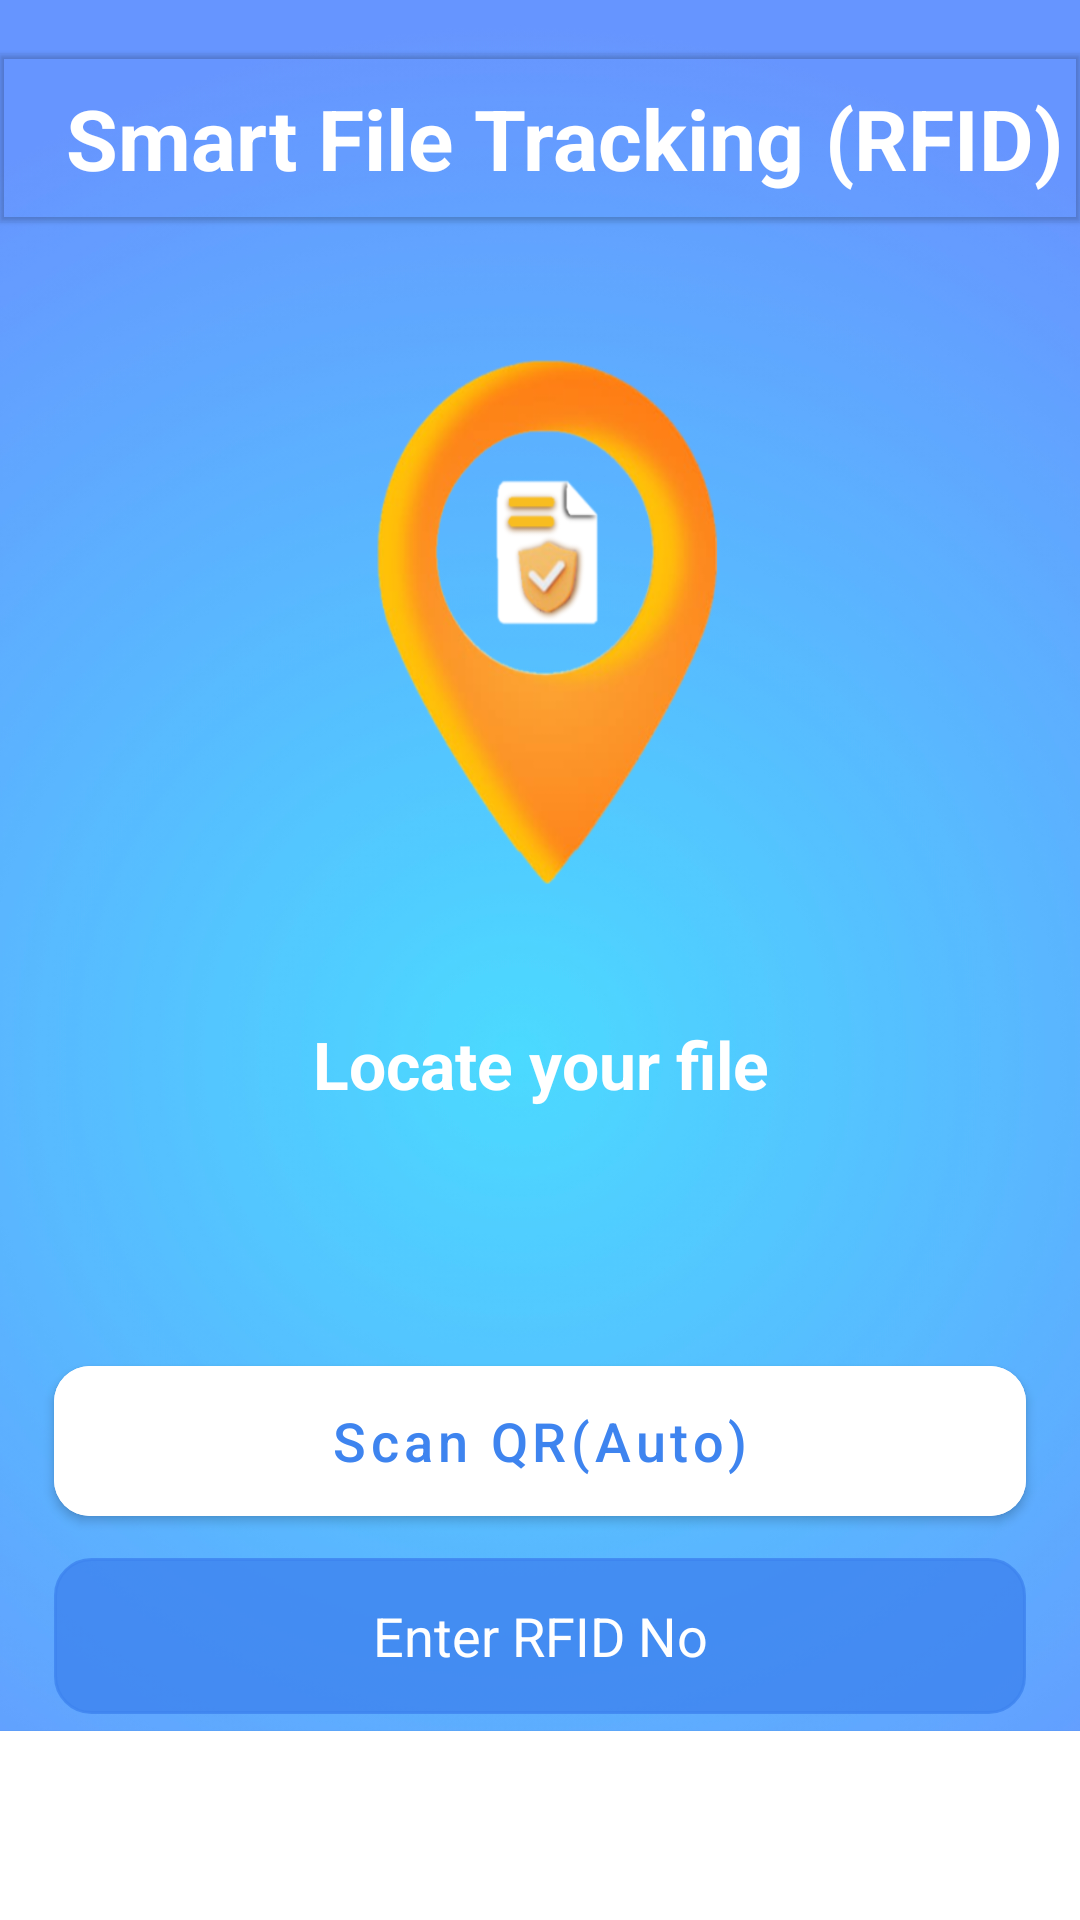

Reconstruct the res/layout file that produces this screen, plus the resources it refers to.
<!-- AndroidManifest.xml: application theme Theme.IndianArmyRKPuram -->
<!-- res/layout/activity_main.xml -->
<?xml version="1.0" encoding="utf-8"?>
<androidx.constraintlayout.widget.ConstraintLayout
    xmlns:android="http://schemas.android.com/apk/res/android"
    xmlns:app="http://schemas.android.com/apk/res-auto"
    xmlns:tools="http://schemas.android.com/tools"
    android:layout_width="match_parent"
    android:layout_height="match_parent"
    android:background="@drawable/bg_two"
    tools:context=".MainActivity">

    <com.google.android.material.appbar.MaterialToolbar
        android:id="@+id/tool_bar"
        android:layout_width="match_parent"
        android:layout_height="wrap_content"
        android:gravity="center"
        android:elevation="1dp"
        android:visibility="gone"
        android:background="@color/white"
        app:titleTextColor="@color/black"
        app:layout_constraintEnd_toEndOf="parent"
        app:layout_constraintStart_toStartOf="parent"
        app:layout_constraintTop_toTopOf="parent" >

        <ImageView
            android:id="@+id/im_logo"
            android:layout_width="151dp"
            android:layout_height="63dp"
            android:layout_gravity="center"
            android:background="@drawable/logo"
            android:textColor="@color/white"
            app:layout_constraintTop_toTopOf="parent"
            app:layout_constraintEnd_toEndOf="parent"
            app:layout_constraintStart_toStartOf="parent"/>



    </com.google.android.material.appbar.MaterialToolbar>

    <com.google.android.material.appbar.MaterialToolbar
        android:id="@+id/tool_bar_two"
        android:layout_width="match_parent"
        android:layout_height="wrap_content"
        android:gravity="center"
        android:elevation="1dp"
        app:titleTextColor="@color/white"
        android:layout_marginTop="18dp"
        app:layout_constraintEnd_toEndOf="parent"
        app:layout_constraintStart_toStartOf="parent"
        app:layout_constraintTop_toBottomOf="@+id/tool_bar" >


        <TextView
            android:id="@+id/tv_title"
            android:layout_width="match_parent"
            android:layout_height="wrap_content"
            android:gravity="center"
            android:textStyle="bold"
            android:textColor="@color/white"
            android:textSize="28sp"
            android:text="@string/file_tracking_system"/>

        <ImageView
            android:id="@+id/im_exit"
            android:layout_width="40dp"
            android:layout_height="40dp"
            android:visibility="gone"
            android:background="@android:drawable/ic_delete"
            android:layout_gravity="end"/>
    </com.google.android.material.appbar.MaterialToolbar>



    <TextView
        android:layout_width="wrap_content"
        android:layout_height="wrap_content"
        android:text="MOD RK Puram"
        android:layout_marginTop="12dp"
        android:textStyle="bold"
        android:visibility="gone"
        android:textSize="24dp"
        android:textColor="@color/white"
        app:layout_constraintTop_toTopOf="parent"
        app:layout_constraintEnd_toEndOf="parent"
        app:layout_constraintStart_toStartOf="parent"
       />


    <com.airbnb.lottie.LottieAnimationView
        android:id="@+id/lottieAnimationView"
        android:layout_width="match_parent"
        android:layout_height="match_parent"
        app:lottie_autoPlay="true"
        app:lottie_rawRes="@raw/animation"
        app:lottie_loop="true"
        android:alpha="0.2"
        android:background="@drawable/background_image"
        android:visibility="gone"
        app:layout_constraintTop_toTopOf="parent"
        app:layout_constraintBottom_toBottomOf="parent"
        app:layout_constraintStart_toStartOf="parent"
        app:layout_constraintEnd_toEndOf="parent"
        />
    <ImageView
        android:layout_width="match_parent"
        android:layout_height="wrap_content"
        android:background="@drawable/documents_bro"
        android:alpha="0.2"
        android:visibility="gone"
        android:layout_marginTop="120dp"
        app:layout_constraintTop_toTopOf="parent"
        app:layout_constraintStart_toStartOf="parent"
        app:layout_constraintEnd_toEndOf="parent"
        app:layout_constraintBottom_toBottomOf="parent"/>



    <ImageView
        android:id="@+id/im_locate"
        android:layout_width="150dp"
        android:layout_height="150dp"
        android:foregroundGravity="center"
        android:scaleX="1.5"
        android:scaleY="3"
        android:layout_marginBottom="60dp"
        android:layout_marginTop="150dp"
        android:background="@drawable/locate"
        app:layout_constraintStart_toStartOf="parent"
        app:layout_constraintEnd_toEndOf="parent"
        app:layout_constraintTop_toBottomOf="@+id/tool_bar"/>






















    <TextView
        android:id="@+id/tv_locate_file"
        android:layout_width="match_parent"
        android:layout_height="wrap_content"
        android:layout_marginTop="40dp"
        android:gravity="center"
        android:textSize="22sp"
        android:layout_marginBottom="200dp"
        android:textStyle="bold"
        android:text="@string/locate_file"
        android:textColor="@color/white"
       app:layout_constraintTop_toBottomOf="@+id/im_locate"
        app:layout_constraintEnd_toEndOf="parent"
        app:layout_constraintHorizontal_bias="0.396"
        app:layout_constraintBottom_toTopOf="@+id/btn_qr_scanner"
        app:layout_constraintVertical_bias="0.518" />

    <com.google.android.material.button.MaterialButton
        android:id="@+id/btn_qr_scanner"
        android:layout_width="match_parent"
        android:layout_height="62dp"
        android:layout_gravity="center"
        android:layout_marginStart="18dp"
        android:layout_marginEnd="18dp"
        android:layout_marginTop="80dp"
        android:text="@string/qr_scanner"
        android:textAllCaps="false"
        android:textSize="18sp"
        app:cornerRadius="12dp"
        android:textColor="@color/blue"
        android:backgroundTint="@color/white"
        app:layout_constraintEnd_toEndOf="parent"
        app:layout_constraintStart_toStartOf="parent"
        app:layout_constraintTop_toBottomOf="@+id/tv_locate_file" />

    <EditText
        android:id="@+id/et_search_rfid_no"
        android:layout_width="match_parent"
        android:layout_height="52dp"
        android:background="@drawable/custom_edittext"
        android:hint="@string/enter_rfid_no"
        android:gravity="center"
        android:singleLine="true"

        android:textColorHint="@color/white"
        android:layout_marginEnd="18dp"
        android:layout_marginStart="18dp"
        android:textColor="@color/white"
        android:layout_marginTop="8dp"
        app:layout_constraintEnd_toEndOf="parent"
        app:layout_constraintStart_toStartOf="parent"
        app:layout_constraintTop_toBottomOf="@+id/btn_qr_scanner"/>


    <ImageView
        android:id="@+id/imageView5"
        android:layout_width="200dp"
        android:layout_height="40dp"
        android:layout_marginStart="32dp"
        android:layout_marginTop="8dp"
        android:layout_marginEnd="32dp"
        android:src="@drawable/logo"
        android:visibility="gone"
        android:layout_marginBottom="12dp"
        app:layout_constraintEnd_toEndOf="parent"
        app:layout_constraintStart_toStartOf="parent"
        app:layout_constraintBottom_toBottomOf="parent"/>



    <com.google.android.material.appbar.MaterialToolbar
        android:layout_width="match_parent"
        android:layout_height="wrap_content"
        android:gravity="center"
        android:elevation="1dp"
        android:background="@color/white"
        app:titleTextColor="@color/black"
        app:layout_constraintEnd_toEndOf="parent"
        app:layout_constraintStart_toStartOf="parent"
        app:layout_constraintBottom_toBottomOf="parent" >

        <ImageView
            android:layout_width="151dp"
            android:layout_height="63dp"
            android:layout_gravity="center"
            android:background="@drawable/logo"
            android:textColor="@color/white" />



    </com.google.android.material.appbar.MaterialToolbar>



</androidx.constraintlayout.widget.ConstraintLayout>
<!-- resources referenced by this layout -->
<resources>
  <color name="black">#FF000000</color>
  <color name="blue">#3e84ef</color>
  <color name="white">#FFFFFFFF</color>
  <!-- drawable background_image: jpg bitmap (drawable, 192852 bytes) -->
  <!-- drawable bg_two: jpg bitmap (drawable, 713007 bytes) -->
  <!-- drawable custom_edittext (drawable) -->
  <?xml version="1.0" encoding="utf-8"?>
  <shape xmlns:android="http://schemas.android.com/apk/res/android">
  <corners android:radius="12dp"/>
      <solid android:color="#cc3e84ef"/>
      <stroke android:width="1dp" android:color="#cc3e84ef"/>
  </shape>
  <!-- drawable documents_bro: vector/xml drawable (drawable, 41115 chars, omitted) -->
  <!-- drawable locate: png bitmap (drawable, 114096 bytes) -->
  <string name="enter_rfid_no">Enter RFID No</string>
  <string name="file_tracking_system">Smart File Tracking (RFID)</string>
  <string name="locate_file">Locate your file</string>
  <string name="qr_scanner">Scan QR(Auto)</string>
  <style name="Theme.IndianArmyRKPuram" parent="Theme.MaterialComponents.DayNight.NoActionBar">
          
          <item name="colorPrimary">@color/purple_500</item>
          <item name="colorPrimaryVariant">@color/blue</item>
          <item name="colorOnPrimary">@color/white</item>
          
          <item name="colorSecondary">@color/teal_200</item>
          <item name="colorSecondaryVariant">@color/teal_700</item>
          <item name="colorOnSecondary">@color/black</item>
          
          <item name="android:statusBarColor">?attr/colorPrimaryVariant</item>
          
      </style>
  <color name="purple_500">#FF6200EE</color>
  <color name="teal_200">#FF03DAC5</color>
  <color name="teal_700">#FF018786</color>
</resources>
